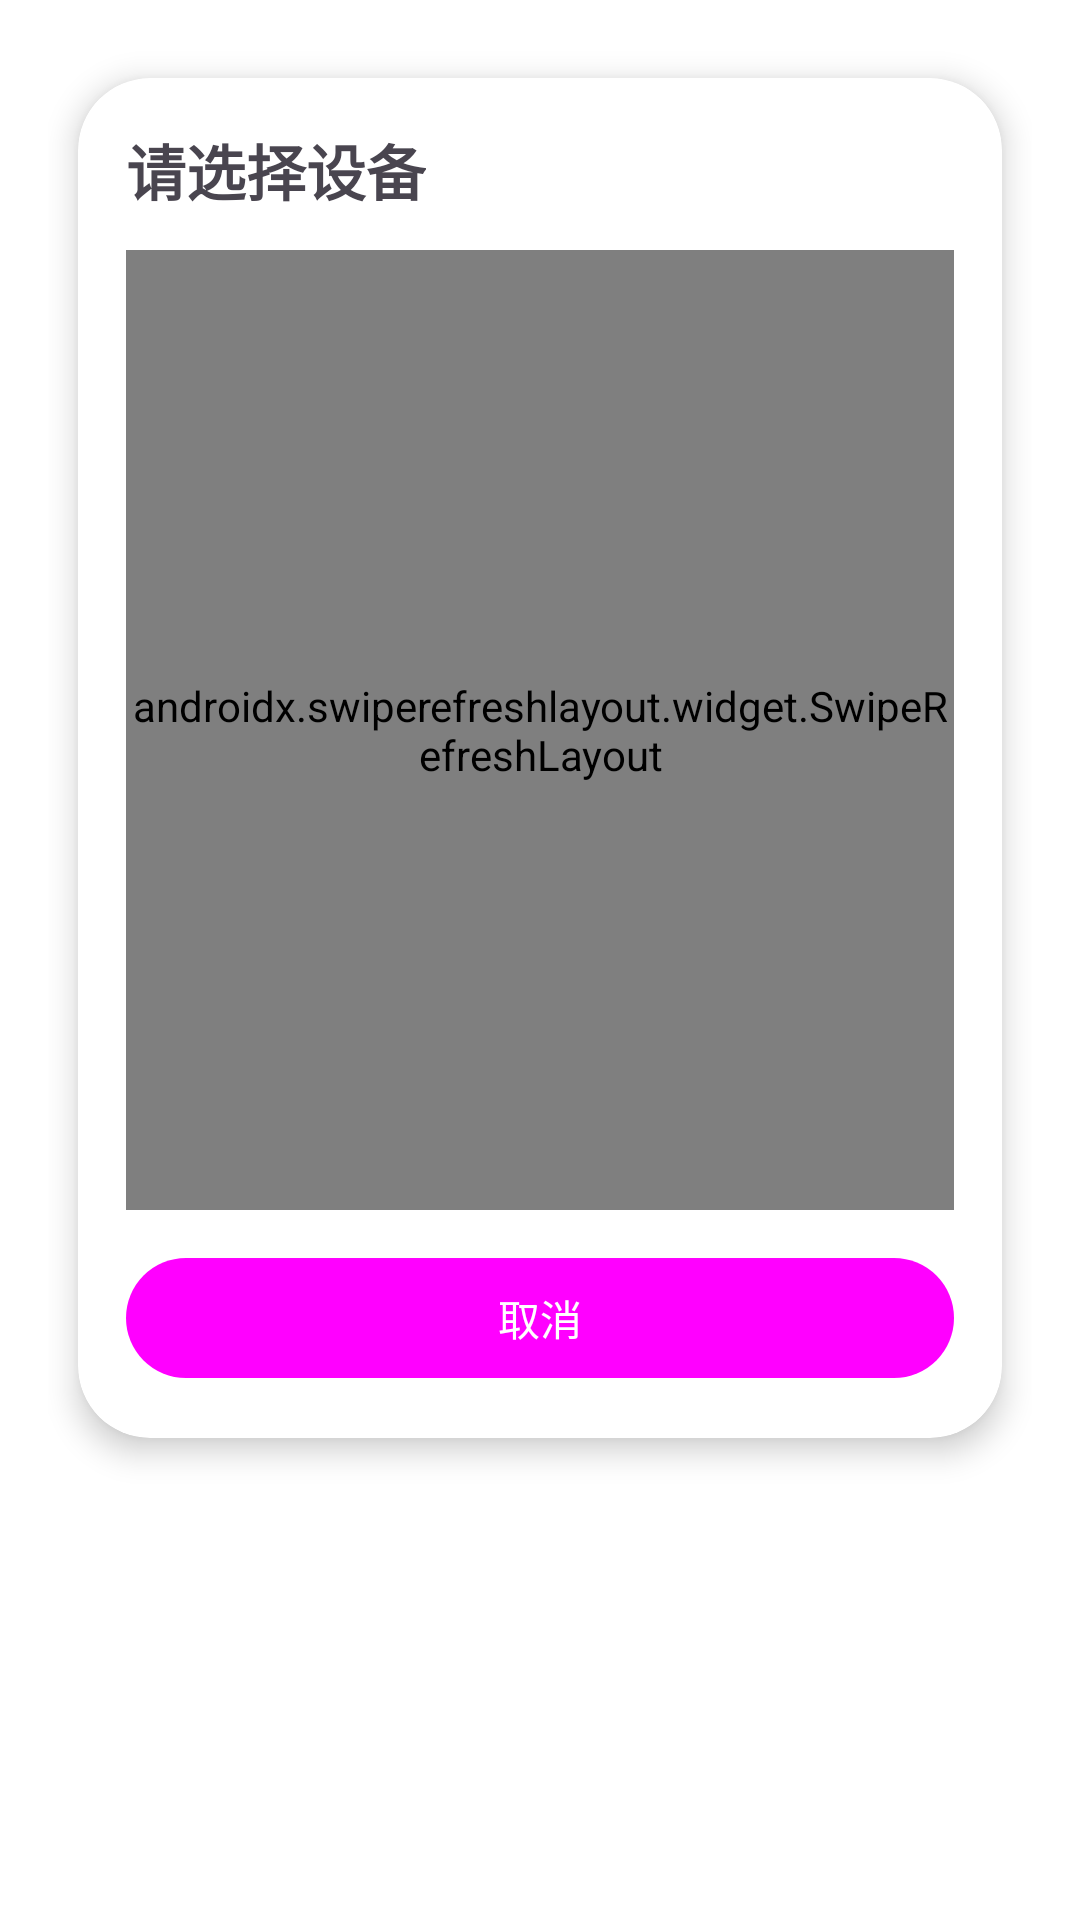

Here is an Android app screen rendered from its layout file. Give the layout XML and the strings, colors and styles it references.
<!-- AndroidManifest.xml: application theme Theme.AI_Belt_Mobile -->
<!-- res/layout/dialog_device_scan.xml -->
<?xml version="1.0" encoding="utf-8"?>
<FrameLayout xmlns:android="http://schemas.android.com/apk/res/android"
    xmlns:app="http://schemas.android.com/apk/res-auto"
    android:layout_width="match_parent"
    android:layout_height="wrap_content"
    android:padding="16dp">

    <com.google.android.material.card.MaterialCardView
        android:layout_width="match_parent"
        android:layout_height="wrap_content"
        android:layout_margin="10dp"
        app:cardElevation="6dp"
        app:cardCornerRadius="24dp"
        app:cardBackgroundColor="#FFFFFF"
        app:strokeColor="#33FFFFFF"
        app:strokeWidth="1dp">

        <LinearLayout
            android:layout_width="match_parent"
            android:layout_height="wrap_content"
            android:orientation="vertical"
            android:padding="16dp">

            <TextView
                android:id="@+id/tvTitle"
                android:layout_width="wrap_content"
                android:layout_height="wrap_content"
                android:text="请选择设备"
                android:textSize="20sp"
                android:textStyle="bold" />

            <androidx.swiperefreshlayout.widget.SwipeRefreshLayout
                android:id="@+id/swipeRefreshDevices"
                android:layout_width="match_parent"
                android:layout_height="320dp"
                android:layout_marginTop="12dp">

                <androidx.recyclerview.widget.RecyclerView
                    android:id="@+id/rvDevices"
                    android:layout_width="match_parent"
                    android:layout_height="match_parent" />

            </androidx.swiperefreshlayout.widget.SwipeRefreshLayout>

            <com.google.android.material.button.MaterialButton
                android:id="@+id/btnCancel"
                android:layout_width="match_parent"
                android:layout_height="wrap_content"
                android:layout_marginTop="12dp"
                android:text="取消" />
        </LinearLayout>
    </com.google.android.material.card.MaterialCardView>
</FrameLayout>
<!-- resources referenced by this layout -->
<resources>
  <style name="Theme.AI_Belt_Mobile" parent="Base.Theme.AI_Belt_Mobile" />
  <style name="Base.Theme.AI_Belt_Mobile" parent="Theme.Material3.DayNight.NoActionBar">
          
          
          <item name="android:windowBackground">@color/white</item>
          <item name="colorOnSurface">@color/blue_light</item>
          <item name="colorPrimary">@color/blue_light</item>
          <item name="bottomNavigationStyle">@color/blue_light</item>
      </style>
  <color name="white">#FFFFFFFF</color>
</resources>
